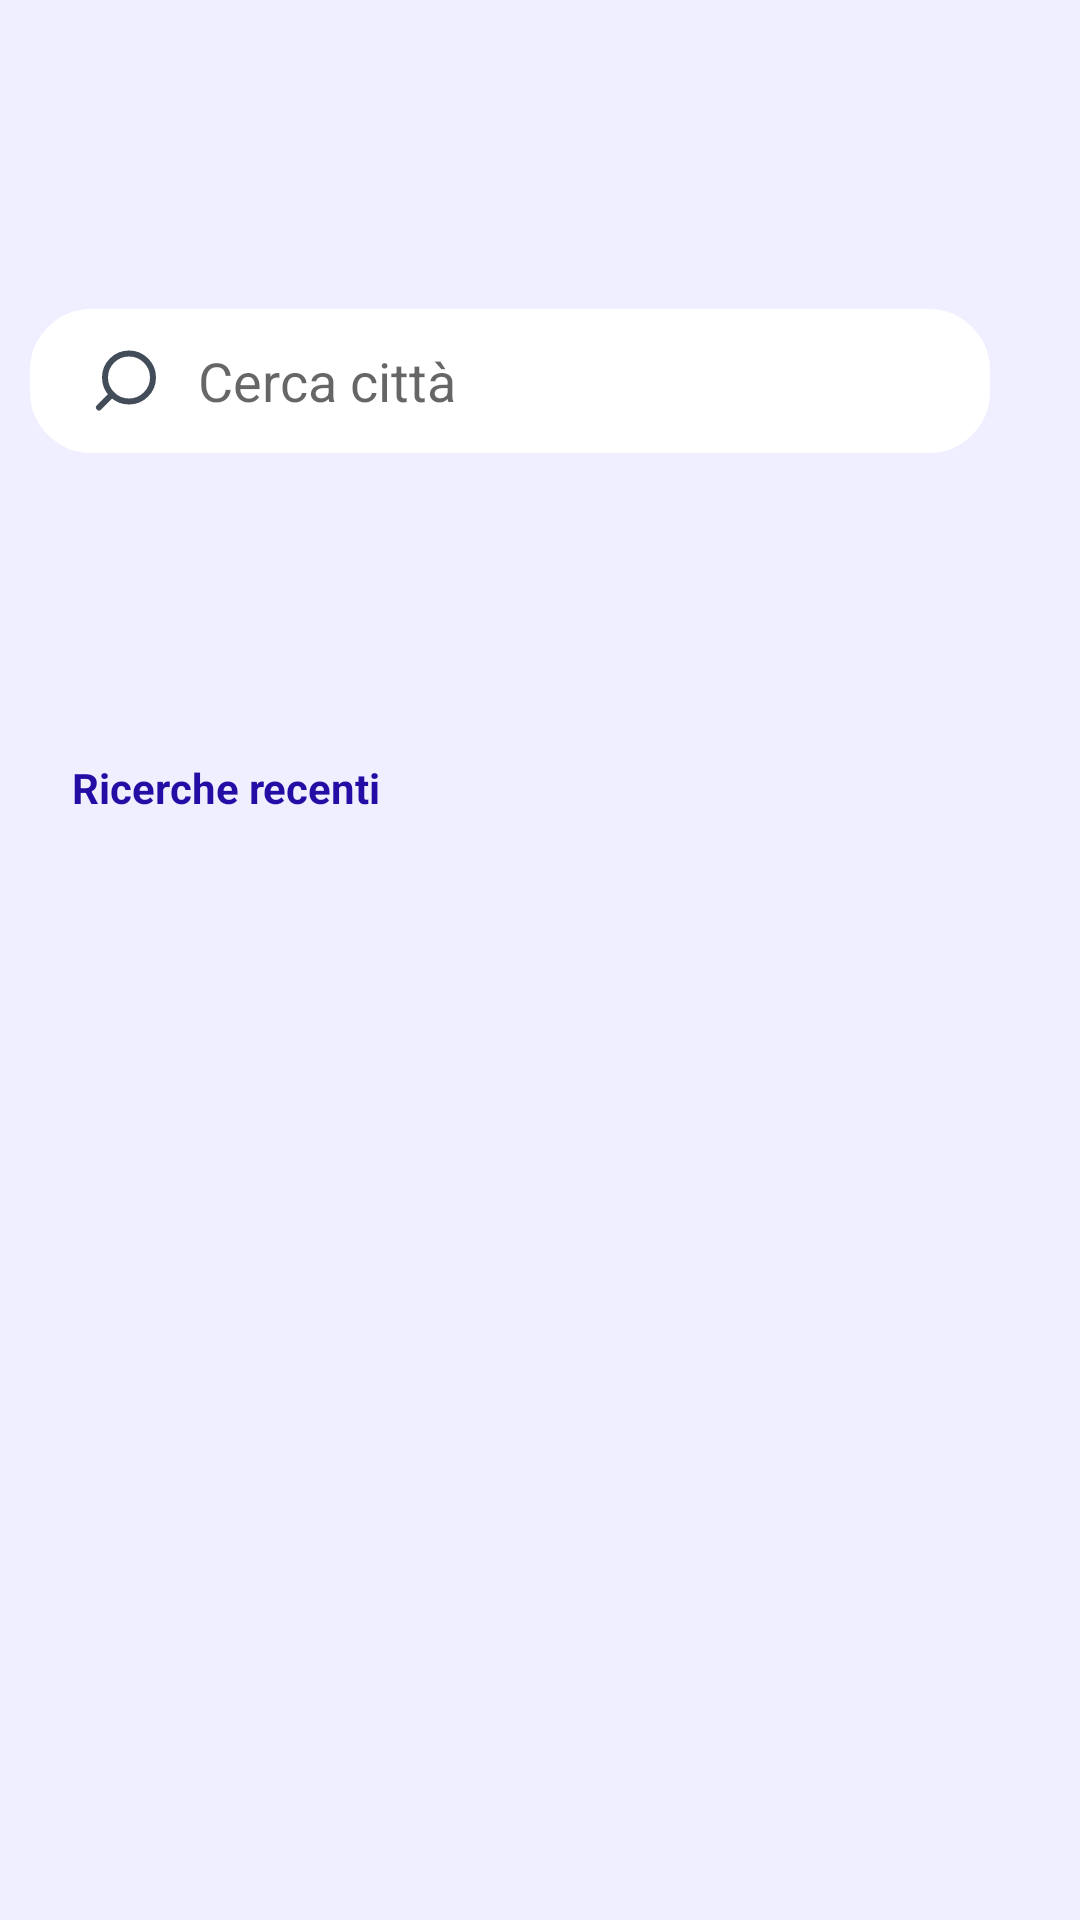

The Android layout XML behind this screen, and the referenced resources:
<!-- AndroidManifest.xml: application theme Theme.Meteoapp -->
<!-- res/layout/fragment_search.xml -->
<?xml version="1.0" encoding="utf-8"?>
<LinearLayout xmlns:android="http://schemas.android.com/apk/res/android"
    xmlns:tools="http://schemas.android.com/tools"
    android:layout_width="match_parent"
    android:layout_height="match_parent"
    android:background="@color/background_screen"
    tools:context=".ui.search.SearchFragment"
    android:orientation="vertical">

    <ImageButton
        android:id="@+id/settings"
        android:layout_width="43dp"
        android:layout_height="43dp"
        android:layout_gravity="end"
        android:layout_margin="10dp"
        android:background="@color/background_screen"
        android:contentDescription="@string/settingsimage"
        android:scaleType="fitXY"
        android:src="@drawable/options" />

    <LinearLayout
        android:layout_width="wrap_content"
        android:layout_height="wrap_content"
        android:layout_gravity="center"
        android:orientation="horizontal">

    <SearchView
        android:id="@+id/SearchBarSearchFrag"
        android:layout_width="wrap_content"
        android:layout_height="wrap_content"
        android:layout_marginStart="10dp"
        android:layout_marginTop="@dimen/search_frag_margin_top_sv"
        android:autofillHints="Cerca città"
        android:background="@drawable/searchview_background"
        android:iconifiedByDefault="false"
        android:gravity="center"
        android:queryBackground="@android:color/transparent"
        android:queryHint="@string/search_view_search_fragment"
        android:searchIcon="@drawable/search" />
    <ImageButton
        android:id="@+id/btn_to_speech"
        android:layout_width="45dp"
        android:layout_height="45dp"
        android:layout_marginStart="5dp"
        android:layout_marginTop="45dp"
        android:src="@drawable/voice"
        android:gravity="center"
        android:scaleType="fitXY"
        android:background="@color/background_screen"
        android:contentDescription="@string/button_to_speech" />
    </LinearLayout>

    <ImageButton
        android:id="@+id/btn_geoLoc"
        android:layout_width="70dp"
        android:layout_height="70dp"
        android:layout_marginTop="10dp"
        android:scaleType="fitXY"
        android:layout_gravity="center"
        android:background="@color/background_screen"
        android:src="@drawable/geolocalicon"/>

    <TextView
        android:id="@+id/tv_recent_search"
        android:layout_width="wrap_content"
        android:layout_height="wrap_content"
        android:layout_marginStart="@dimen/universal_margin_dx_sx"
        android:layout_marginTop="20dp"
        android:text="@string/recent_research_search_fragment"
        android:textColor="@color/search_fragment_recent_research"
        android:textSize="@dimen/search_frag_text_size_recent_research"
        android:textStyle="bold" />

    <androidx.recyclerview.widget.RecyclerView
        android:id="@+id/recyclerViewSearchFrag"
        android:layout_width="match_parent"
        android:layout_height="wrap_content"
        android:layout_marginStart="@dimen/universal_margin_dx_sx"
        android:layout_marginTop="@dimen/universal_margin_dx_sx"
        android:layout_marginEnd="@dimen/universal_margin_dx_sx"
        android:paddingBottom="@dimen/search_frag_rv_padding_bottom"
        tools:listitem="@layout/search_fragment_card" />


</LinearLayout>
<!-- res/layout/search_fragment_card.xml (included above) -->
<?xml version="1.0" encoding="utf-8"?>
<RelativeLayout xmlns:android="http://schemas.android.com/apk/res/android"
    xmlns:app="http://schemas.android.com/apk/res-auto"
    android:layout_width="match_parent"
    android:layout_height="wrap_content">

    <androidx.cardview.widget.CardView
        android:id="@+id/searchCard"
        android:layout_width="match_parent"
        android:layout_height="wrap_content"
        android:layout_marginTop="@dimen/search_frag_card_uni_margin"
        android:elevation="@dimen/search_frag_card_elev"
        app:cardCornerRadius="@dimen/search_frag_card_corner"
        app:cardElevation="@dimen/search_frag_card_elev"
        >

        <androidx.constraintlayout.widget.ConstraintLayout
            android:layout_width="match_parent"
            android:layout_height="@dimen/search_frag_card_constraint_height"
            android:background="@drawable/search_card_bg">

            <TextView
                android:id="@+id/searchedCity"
                android:layout_width="wrap_content"
                android:layout_height="wrap_content"
                android:layout_marginStart="@dimen/search_frag_card_uni_margin"
                android:ellipsize="end"
                android:maxLines="1"
                android:text="@string/city_region_home"
                android:textColor="@color/white"
                android:textSize="@dimen/text_norm_dimensions_card_info"
                android:textStyle="bold"
                app:layout_constrainedWidth="true"
                app:layout_constraintBottom_toBottomOf="parent"
                app:layout_constraintEnd_toEndOf="parent"
                app:layout_constraintHorizontal_bias="0.0"
                app:layout_constraintStart_toStartOf="parent"
                app:layout_constraintTop_toTopOf="parent" />

        </androidx.constraintlayout.widget.ConstraintLayout>


    </androidx.cardview.widget.CardView>
</RelativeLayout>
<!-- resources referenced by this layout -->
<resources>
  <color name="background_screen">#F0EFFF</color>
  <color name="search_fragment_recent_research">#230EA5</color>
  <color name="white">#FFFFFFFF</color>
  <dimen name="search_frag_card_constraint_height">80dp</dimen>
  <dimen name="search_frag_card_corner">4dp</dimen>
  <dimen name="search_frag_card_elev">20dp</dimen>
  <dimen name="search_frag_card_uni_margin">16dp</dimen>
  <dimen name="search_frag_margin_top_sv">40dp</dimen>
  <dimen name="search_frag_rv_padding_bottom">60dp</dimen>
  <dimen name="search_frag_text_size_recent_research">14sp</dimen>
  <dimen name="text_norm_dimensions_card_info">20sp</dimen>
  <dimen name="universal_margin_dx_sx">24dp</dimen>
  <!-- drawable search (drawable) -->
  <vector xmlns:android="http://schemas.android.com/apk/res/android"
      android:width="24dp"
      android:height="25dp"
      android:viewportWidth="24"
      android:viewportHeight="25">
    <path
        android:pathData="M13,19.5C8.582,19.5 5,15.918 5,11.5C5,7.082 8.582,3.5 13,3.5C17.418,3.5 21,7.082 21,11.5C21,15.918 17.418,19.5 13,19.5Z"
        android:strokeLineJoin="round"
        android:strokeWidth="2"
        android:fillColor="#00000000"
        android:strokeColor="#434C59"
        android:strokeLineCap="round"/>
    <path
        android:pathData="M3,21.5L7.35,17.15"
        android:strokeLineJoin="round"
        android:strokeWidth="2"
        android:fillColor="#00000000"
        android:strokeColor="#434C59"
        android:strokeLineCap="round"/>
  </vector>
  <!-- drawable search_card_bg (drawable) -->
  <?xml version="1.0" encoding="utf-8"?>
  <selector xmlns:android="http://schemas.android.com/apk/res/android">
      <item>
          <shape android:shape="rectangle">
              <gradient
                  android:angle="180"
                  android:startColor="#6779FF"
                  android:endColor="#1F2D98"
                  android:type="linear"/>
          </shape>
      </item>
  </selector>
  <!-- drawable searchview_background (drawable) -->
  <?xml version="1.0" encoding="utf-8"?>
  <shape xmlns:android="http://schemas.android.com/apk/res/android"
      android:shape="rectangle">
      <solid
          android:color="@color/white"/>
  
      <corners
          android:radius="20dp"/>
      <stroke
          android:color="@color/white"
          android:width="1dp"/>
  
  </shape>
  <string name="button_to_speech">button to speech</string>
  <string name="city_region_home">Palermo,Sicilia</string>
  
      // TEXT VIEW TOMORROW SCREEN
  <string name="recent_research_search_fragment">Ricerche recenti</string>
  
      //TODAY VIEW SCREEN
  <string name="search_view_search_fragment">Cerca città</string>
  <string name="settingsimage">settingsImage</string>
  <style name="Theme.Meteoapp" parent="Theme.MaterialComponents.DayNight.DarkActionBar">
          
          <item name="colorPrimary">@color/purple_500</item>
          <item name="colorPrimaryVariant">@color/background_screen</item>
          <item name="colorOnPrimary">@color/white</item>
          
          <item name="colorSecondary">@color/teal_200</item>
          <item name="colorSecondaryVariant">@color/teal_700</item>
          <item name="colorOnSecondary">@color/black</item>
          
          <item name="android:statusBarColor">?attr/colorPrimaryVariant</item>
          
      </style>
  <color name="purple_500">#FF6200EE</color>
  <color name="teal_200">#FF03DAC5</color>
  <color name="teal_700">#FF018786</color>
  <color name="black">#FF000000</color>
</resources>
